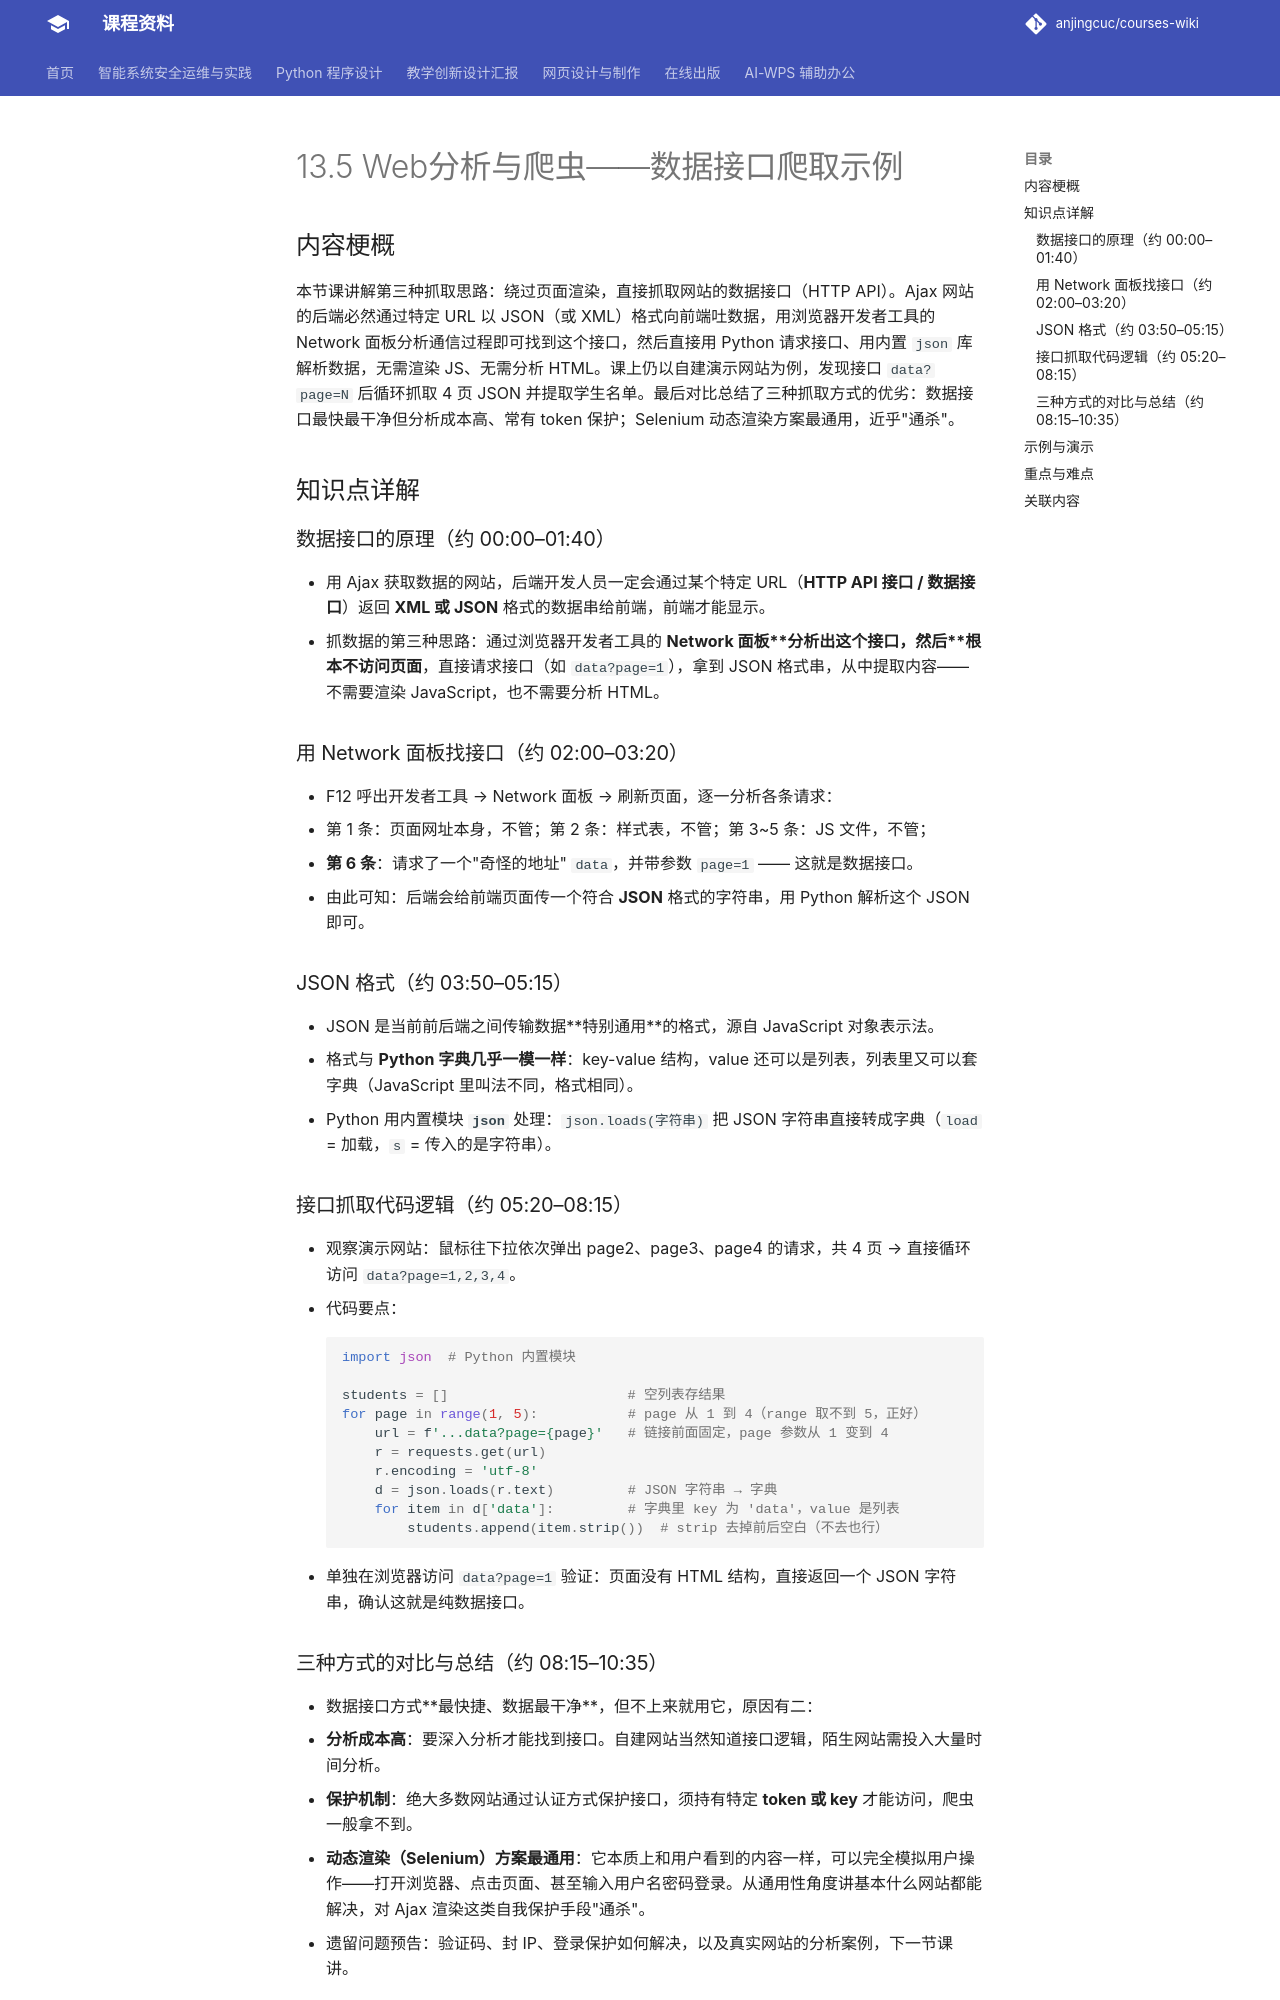

repository: anjingcuc/courses-wiki · page: python/v2/notes/13.5-Web分析与爬虫-数据接口爬取示例/index.html · generator: mkdocs

# 13.5 Web分析与爬虫——数据接口爬取示例

## 内容梗概

本节课讲解第三种抓取思路：绕过页面渲染，直接抓取网站的数据接口（HTTP API）。Ajax 网站的后端必然通过特定 URL 以 JSON（或 XML）格式向前端吐数据，用浏览器开发者工具的 Network 面板分析通信过程即可找到这个接口，然后直接用 Python 请求接口、用内置 `json` 库解析数据，无需渲染 JS、无需分析 HTML。课上仍以自建演示网站为例，发现接口 `data?page=N` 后循环抓取 4 页 JSON 并提取学生名单。最后对比总结了三种抓取方式的优劣：数据接口最快最干净但分析成本高、常有 token 保护；Selenium 动态渲染方案最通用，近乎"通杀"。

## 知识点详解

### 数据接口的原理（约 00:00–01:40）

- 用 Ajax 获取数据的网站，后端开发人员一定会通过某个特定 URL（**HTTP API 接口 / 数据接口**）返回 **XML 或 JSON** 格式的数据串给前端，前端才能显示。
- 抓数据的第三种思路：通过浏览器开发者工具的 **Network 面板**分析出这个接口，然后**根本不访问页面**，直接请求接口（如 `data?page=1`），拿到 JSON 格式串，从中提取内容——不需要渲染 JavaScript，也不需要分析 HTML。

### 用 Network 面板找接口（约 02:00–03:20）

- F12 呼出开发者工具 → Network 面板 → 刷新页面，逐一分析各条请求：
  - 第 1 条：页面网址本身，不管；第 2 条：样式表，不管；第 3~5 条：JS 文件，不管；
  - **第 6 条**：请求了一个"奇怪的地址" `data`，并带参数 `page=1` —— 这就是数据接口。
- 由此可知：后端会给前端页面传一个符合 **JSON** 格式的字符串，用 Python 解析这个 JSON 即可。

### JSON 格式（约 03:50–05:15）

- JSON 是当前前后端之间传输数据**特别通用**的格式，源自 JavaScript 对象表示法。
- 格式与 **Python 字典几乎一模一样**：key-value 结构，value 还可以是列表，列表里又可以套字典（JavaScript 里叫法不同，格式相同）。
- Python 用内置模块 **`json`** 处理：`json.loads(字符串)` 把 JSON 字符串直接转成字典（`load` = 加载，`s` = 传入的是字符串）。

### 接口抓取代码逻辑（约 05:20–08:15）

- 观察演示网站：鼠标往下拉依次弹出 page2、page3、page4 的请求，共 4 页 → 直接循环访问 `data?page=1,2,3,4`。
- 代码要点：
  ```python
  import json  # Python 内置模块

  students = []                      # 空列表存结果
  for page in range(1, 5):           # page 从 1 到 4（range 取不到 5，正好）
      url = f'...data?page={page}'   # 链接前面固定，page 参数从 1 变到 4
      r = requests.get(url)
      r.encoding = 'utf-8'
      d = json.loads(r.text)         # JSON 字符串 → 字典
      for item in d['data']:         # 字典里 key 为 'data'，value 是列表
          students.append(item.strip())  # strip 去掉前后空白（不去也行）
  ```
- 单独在浏览器访问 `data?page=1` 验证：页面没有 HTML 结构，直接返回一个 JSON 字符串，确认这就是纯数据接口。
